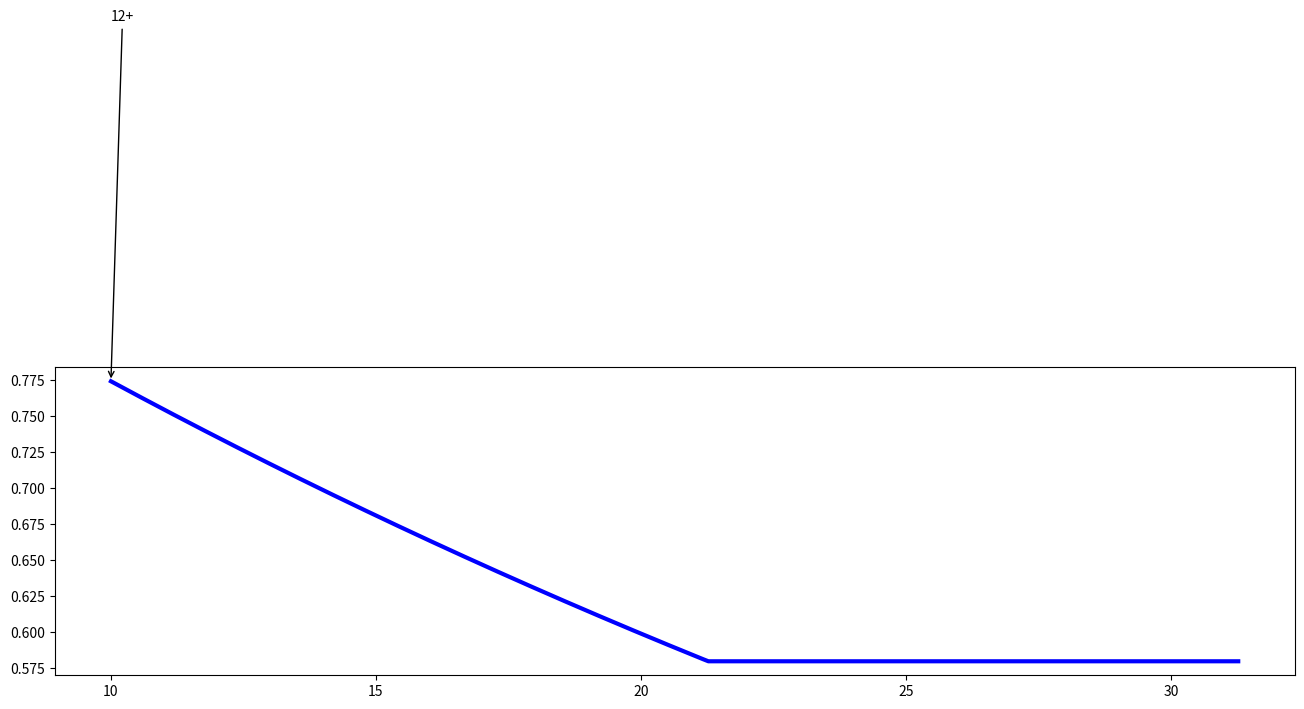

Here is the Python script that generated this plot: (Note: this script raises an exception after producing the figure.)
#!/usr/bin/env python
# -*- coding: utf-8 -*-

from __future__ import unicode_literals
import numpy as np
import matplotlib
matplotlib.use('Agg')
import matplotlib.pyplot as plt


def multiplier(base, a, b, N):
    x = np.linspace(a-10, b+10, N)
    y = np.zeros(N)

    for i in range(len(x)):
        if x[i] < a:
            y[i] = base**(a)
        elif x[i] >= a and x[i] <= b:
            y[i] = base**(x[i])
        else:
            y[i] = base**(b)
    return x, y

N = 10000
base = 0.9747
a = -47.27
b = 21.27

x, y = multiplier(base, a, b, N)

x_bblue, x_bgrey, x_green, x_yellow, x_orange, x_red, x_dred = [], [],[], [],[], [], []
y_bblue, y_bgrey, y_green, y_yellow, y_orange, y_red, y_dred = [], [],[], [],[], [], []


for i in range(len(x)):
    if x[i] >= 10:
        x_bblue.append(x[i])
        y_bblue.append(y[i])

    if x[i] >= 5 and x[i] <= 10:
        x_bgrey.append(x[i])
        y_bgrey.append(y[i])

    if x[i] >= 1 and x[i] <= 5:
        x_green.append(x[i])
        y_green.append(y[i])

    if x[i] >= -1 and x[i] <= 1:
        x_yellow.append(x[i])
        y_yellow.append(y[i])

    if x[i] >= -10 and x[i] <= -1:
        x_orange.append(x[i])
        y_orange.append(y[i])

    if x[i] >= -20 and x[i] <= -10:
        x_red.append(x[i])
        y_red.append(y[i])

    if x[i] <= -20:
        x_dred.append(x[i])
        y_dred.append(y[i])


plt.figure(figsize=(16, 4))

plt.plot(x_bblue, y_bblue, color="#0000ff", linewidth=3.0)
plt.annotate("12+",
        xy = (10, base**(10)),
        xytext = (10, base**(10)+0.25),
        arrowprops = dict(arrowstyle = '->')
        )
plt.hold("on")
plt.plot(x_bgrey, y_bgrey, color="#00ffff", linewidth=3.0)
plt.annotate("6+",
        xy = (5, base**(5)),
        xytext = (5, base**(5)+0.25),
        arrowprops = dict(arrowstyle = '->')
        )
plt.hold("on")
plt.plot(x_green, y_green, color="#00ff00", linewidth=3.0)
plt.annotate("1+",
        xy = (1, base**(1)),
        xytext = (1, base**(1)+0.25),
        arrowprops = dict(arrowstyle = '->')
        )
plt.hold("on")
plt.plot(x_yellow, y_yellow, color="#ffff00", linewidth=3.0)
plt.hold("on")
plt.plot(x_orange, y_orange, color="#ff9933", linewidth=3.0)
plt.annotate("1-",
        xy = (-1, base**(-1)),
        xytext = (-1, base**(-1)-0.25),
        arrowprops = dict(arrowstyle = '->')
        )
plt.hold("on")
plt.plot(x_red, y_red, color="#ff0000", linewidth=3.0)
plt.annotate("9-",
        xy = (-10, base**(-10)),
        xytext = (-10, base**(-10)-0.25),
        arrowprops = dict(arrowstyle = '->')
        )
plt.hold("on")
plt.plot(x_dred, y_dred, color="#cc0000", linewidth=3.0)
plt.annotate("16-",
        xy = (-20, base**(-20)),
        xytext = (-20, base**(-20)-0.25),
        arrowprops = dict(arrowstyle = '->')
        )

matplotlib.rc('text', usetex = True)

my_xticks_label = [r"$-\infty$", "-47.27", "-20", "-10", "-5", "-1", "0", "1", "5", "10", "21.27", r"$\infty$"]
my_xticks_value = [a - 10, -47.27, -20, -10, -5, -1, 0, 1, 5, 10, 21.27, b + 10]

plt.xticks(my_xticks_value, my_xticks_label)
plt.title("Taskvalue Multipliers for Different Taskvalues and Number of Consecutive Clicks")
plt.xlabel("Taskvalue")
plt.ylabel("Multiplier")
plt.savefig("taskvalue-plot.eps")
